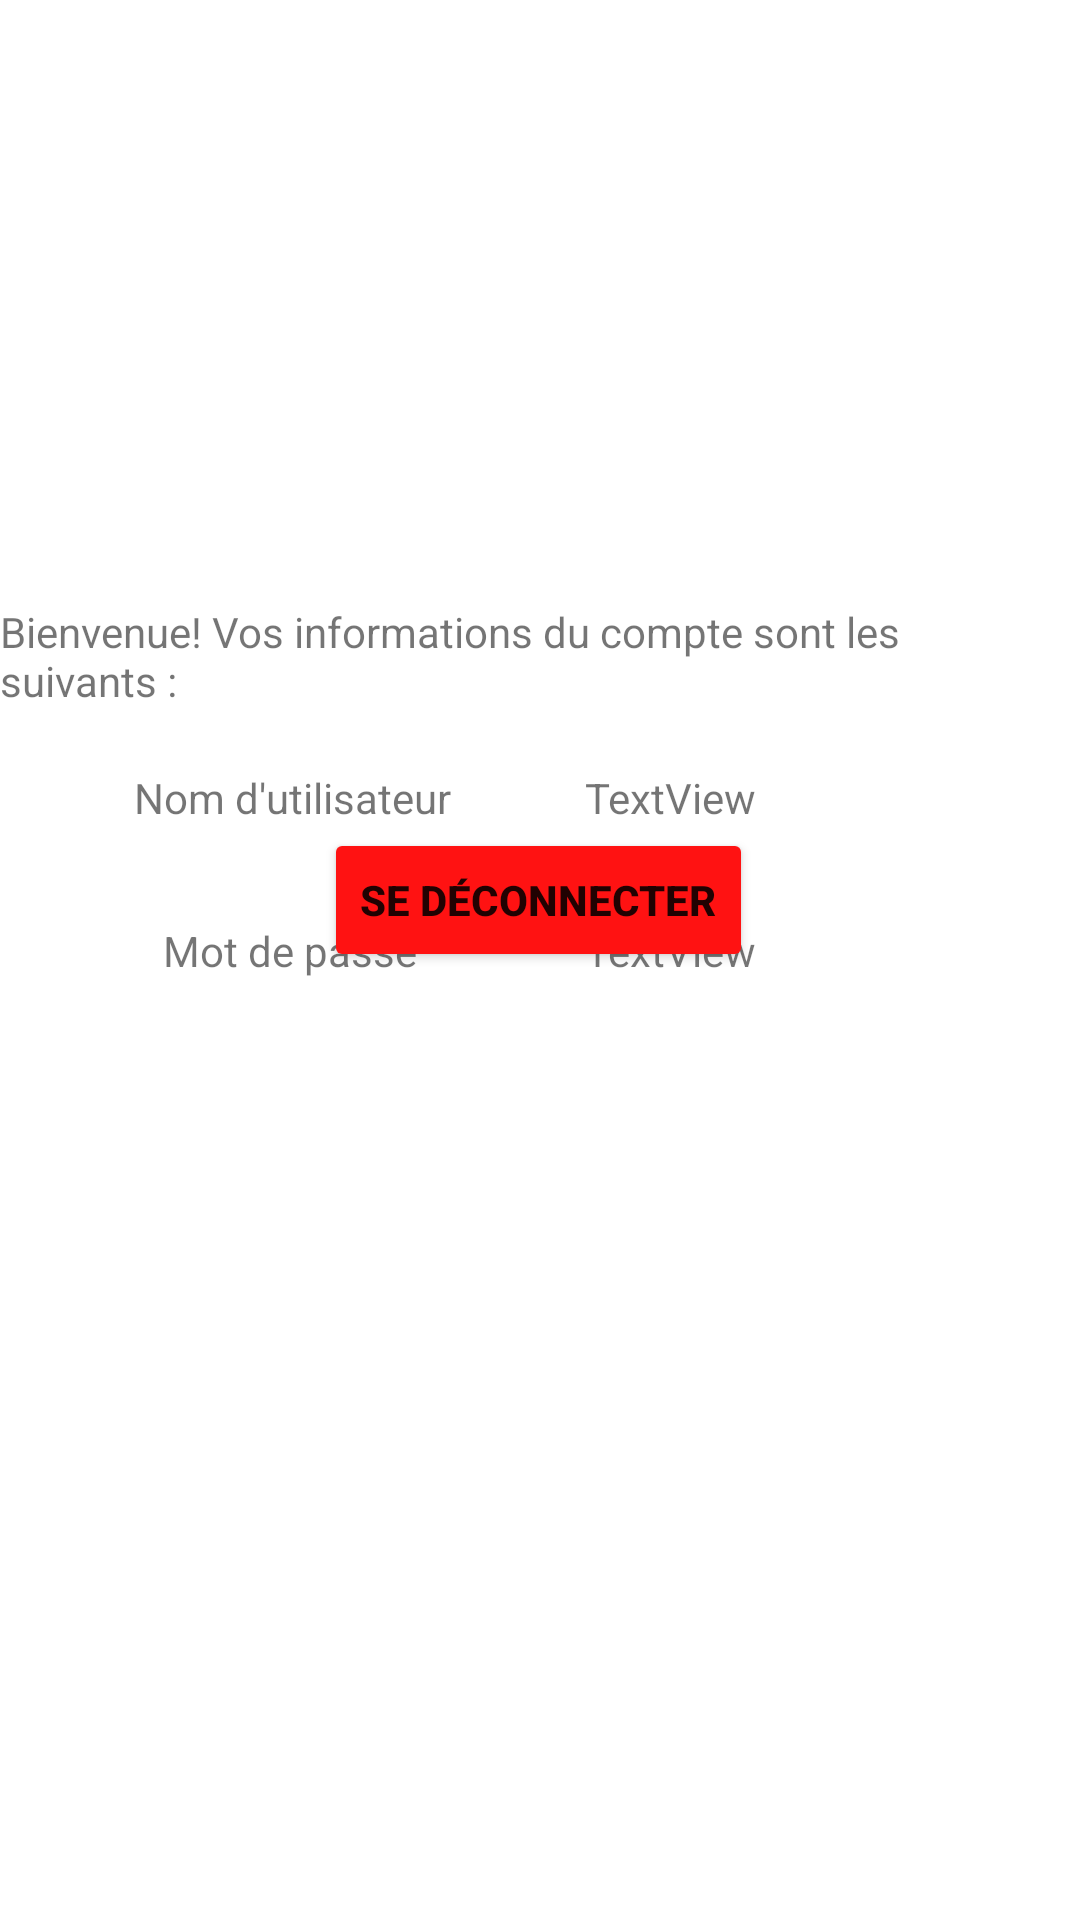

Android layout source for this screen:
<!-- AndroidManifest.xml: application theme Theme.TPSplash -->
<!-- res/layout/activity_affichage.xml -->
<?xml version="1.0" encoding="utf-8"?>
<androidx.constraintlayout.widget.ConstraintLayout xmlns:android="http://schemas.android.com/apk/res/android"
    xmlns:app="http://schemas.android.com/apk/res-auto"
    xmlns:tools="http://schemas.android.com/tools"
    android:layout_width="match_parent"
    android:layout_height="match_parent"
    tools:context=".AffichageActivity">

    <TextView
        android:id="@+id/textView2"
        android:layout_width="wrap_content"
        android:layout_height="wrap_content"
        android:layout_marginTop="20dp"
        android:layout_marginEnd="108dp"
        android:text="TextView"
        app:layout_constraintEnd_toEndOf="parent"
        app:layout_constraintTop_toBottomOf="@+id/textView" />

    <TextView
        android:id="@+id/textView3"
        android:layout_width="wrap_content"
        android:layout_height="wrap_content"
        android:layout_marginTop="32dp"
        android:layout_marginEnd="108dp"
        android:text="TextView"
        app:layout_constraintEnd_toEndOf="parent"
        app:layout_constraintTop_toBottomOf="@+id/textView2" />

    <TextView
        android:id="@+id/textView"
        android:layout_width="wrap_content"
        android:layout_height="wrap_content"
        android:layout_marginTop="72dp"
        android:text="@string/info"
        app:layout_constraintEnd_toEndOf="parent"
        app:layout_constraintHorizontal_bias="0.488"
        app:layout_constraintStart_toStartOf="parent"
        app:layout_constraintTop_toBottomOf="@+id/imageView3" />

    <TextView
        android:id="@+id/textView4"
        android:layout_width="wrap_content"
        android:layout_height="wrap_content"
        android:layout_marginTop="20dp"
        android:text="@string/username"
        app:layout_constraintEnd_toStartOf="@+id/textView2"
        app:layout_constraintStart_toStartOf="parent"
        app:layout_constraintTop_toBottomOf="@+id/textView" />

    <TextView
        android:id="@+id/textView5"
        android:layout_width="wrap_content"
        android:layout_height="wrap_content"
        android:layout_marginTop="32dp"
        android:text="@string/password"
        app:layout_constraintEnd_toStartOf="@+id/textView3"
        app:layout_constraintHorizontal_bias="0.491"
        app:layout_constraintStart_toStartOf="parent"
        app:layout_constraintTop_toBottomOf="@+id/textView4" />

    <ImageView
        android:id="@+id/imageView3"
        android:layout_width="171dp"
        android:layout_height="117dp"
        android:layout_marginTop="12dp"
        app:layout_constraintEnd_toEndOf="parent"
        app:layout_constraintStart_toStartOf="parent"
        app:layout_constraintTop_toTopOf="parent"
        app:srcCompat="@drawable/logo" />

    <Button
        android:id="@+id/signout"
        android:layout_width="wrap_content"
        android:layout_height="wrap_content"
        android:layout_marginBottom="316dp"
        android:backgroundTint="#FF1212"
        android:text="@string/signout"
        android:textStyle="bold"
        app:cornerRadius="20dp"
        app:layout_constraintBottom_toBottomOf="parent"
        app:layout_constraintEnd_toEndOf="parent"
        app:layout_constraintHorizontal_bias="0.498"
        app:layout_constraintStart_toStartOf="parent" />

</androidx.constraintlayout.widget.ConstraintLayout>
<!-- resources referenced by this layout -->
<resources>
  <string name="info">Bienvenue! Vos informations du compte sont les suivants : </string>
  <string name="password">Mot de passe</string>
  <string name="signout"> Se déconnecter </string>
  <string name="username"> Nom d\'utilisateur </string>
  <style name="Theme.TPSplash" parent="Theme.MaterialComponents.DayNight.DarkActionBar">
          
          <item name="colorPrimary">@color/purple_500</item>
          <item name="colorPrimaryVariant">@color/purple_700</item>
          <item name="colorOnPrimary">@color/white</item>
          
          <item name="colorSecondary">@color/teal_200</item>
          <item name="colorSecondaryVariant">@color/teal_700</item>
          <item name="colorOnSecondary">@color/black</item>
          
          <item name="android:statusBarColor">?attr/colorPrimaryVariant</item>
          
      </style>
  <!-- not gathered from this repository: default colours our renderer supplied (Android Studio template values) -->
  <color name="purple_500">#FF6200EE</color>
  <color name="purple_700">#FF3700B3</color>
  <color name="teal_200">#FF03DAC5</color>
  <color name="teal_700">#FF018786</color>
  <color name="black">#FF000000</color>
  <color name="white">#FFFFFFFF</color>
</resources>
